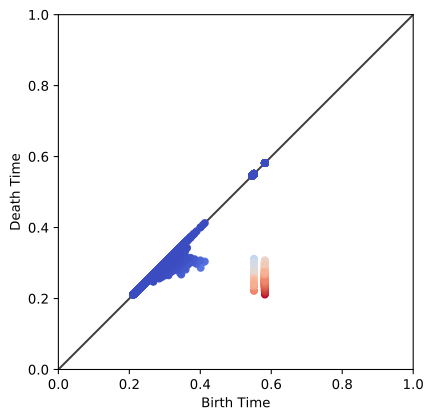

The table this chart was drawn from, first rows:
0.582032, 0.211239
0.582, 0.582
0.582, 0.281
0.582, 0.582
0.582, 0.2843
0.582, 0.582
0.582, 0.2434
0.582, 0.582
0.582, 0.2906
0.582, 0.582
0.582, 0.266
0.582, 0.582
0.582, 0.2847
0.582, 0.582
0.582, 0.2548
0.582, 0.582
0.582, 0.2572
0.582, 0.582
0.582, 0.2932
0.582, 0.582
0.582, 0.2826
0.582, 0.582
0.582, 0.2687
0.582, 0.582
0.582, 0.2641
0.582, 0.582
0.582, 0.2729
0.582, 0.582
0.582, 0.2961
0.582, 0.582
0.582, 0.2709
0.582, 0.582
0.582, 0.2579
0.582, 0.582
0.582, 0.2772
0.582, 0.582
0.582, 0.2818
0.582, 0.582
0.582, 0.2488
0.582, 0.582
0.582, 0.2981
0.582, 0.582
0.582, 0.2588
0.582, 0.582
0.582, 0.2818
0.582, 0.582
0.582, 0.2733
0.582, 0.582
0.582, 0.2724
0.582, 0.582
0.582, 0.3039
0.582, 0.582
0.582, 0.2453
0.582, 0.582
0.582, 0.2806
0.582, 0.582
0.582, 0.2706
0.582, 0.582
0.582, 0.273
0.582, 0.582
0.582, 0.2898
... 25,663 more rows
